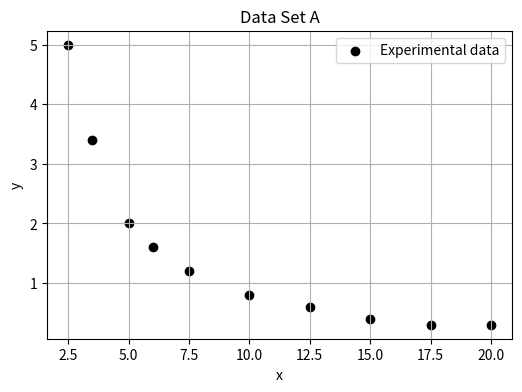
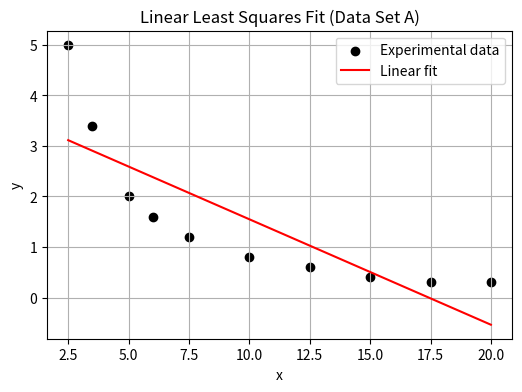
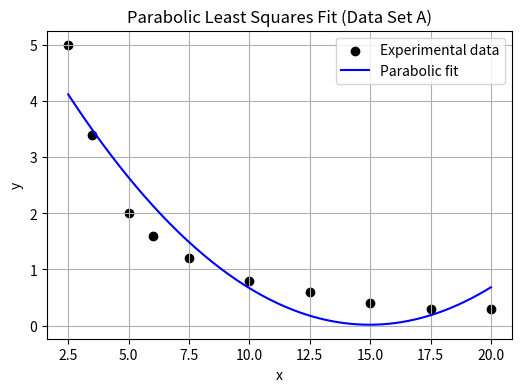
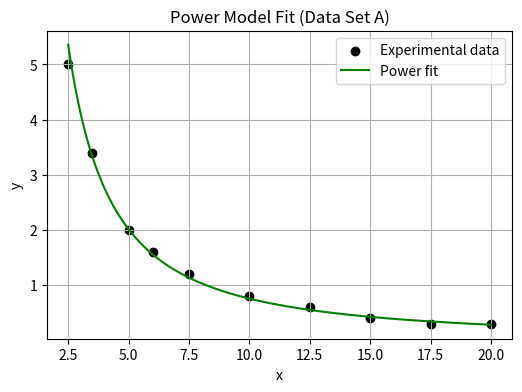
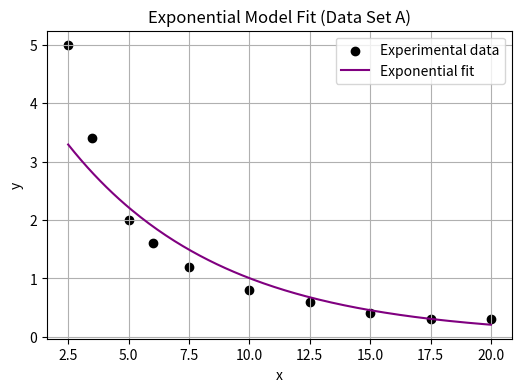

Source code (Python) for these figures, in order:
import numpy as np
import matplotlib.pyplot as plt

print("Notebook is ready")

x_A = np.array([2.5, 3.5, 5, 6, 7.5, 10, 12.5, 15, 17.5, 20])
y_A = np.array([5, 3.4, 2, 1.6, 1.2, 0.8, 0.6, 0.4, 0.3, 0.3])

print("Data Set A loaded")

plt.figure(figsize=(6, 4))
plt.scatter(x_A, y_A, color="black", label="Experimental data")
plt.xlabel("x")
plt.ylabel("y")
plt.title("Data Set A")
plt.grid(True)
plt.legend()
plt.show()

# Linear least squares
coeff_linear = np.polyfit(x_A, y_A, 1)

b = coeff_linear[0]
a = coeff_linear[1]

print(f"Linear model: y = {a:.4f} + {b:.4f}x")

# Predicted values
y_hat_linear = a + b * x_A

# Residuals
residuals = y_A - y_hat_linear

# Sum of Squared Errors (SSE)
SSE_linear = np.sum(residuals**2)

# Coefficient of determination (R^2)
y_mean = np.mean(y_A)
R2_linear = 1 - np.sum((y_A - y_hat_linear)**2) / np.sum((y_A - y_mean)**2)

print(f"SSE (Linear) = {SSE_linear:.6f}")
print(f"R^2 (Linear) = {R2_linear:.6f}")

plt.figure(figsize=(6, 4))
plt.scatter(x_A, y_A, color="black", label="Experimental data")
plt.plot(x_A, y_hat_linear, color="red", label="Linear fit")
plt.xlabel("x")
plt.ylabel("y")
plt.title("Linear Least Squares Fit (Data Set A)")
plt.grid(True)
plt.legend()
plt.show()

# Parabolic least squares (degree = 2)
coeff_parabolic = np.polyfit(x_A, y_A, 2)

a_p = coeff_parabolic[0]
b_p = coeff_parabolic[1]
c_p = coeff_parabolic[2]

print(f"Parabolic model: y = {a_p:.6f}x^2 + {b_p:.6f}x + {c_p:.6f}")

y_hat_parabolic = a_p * x_A**2 + b_p * x_A + c_p

# Residuals
residuals_p = y_A - y_hat_parabolic

# SSE
SSE_parabolic = np.sum(residuals_p**2)

# R^2
R2_parabolic = 1 - np.sum((y_A - y_hat_parabolic)**2) / np.sum((y_A - np.mean(y_A))**2)

print(f"SSE (Parabolic) = {SSE_parabolic:.6f}")
print(f"R^2 (Parabolic) = {R2_parabolic:.6f}")

# Smooth x for nicer curve
x_smooth = np.linspace(min(x_A), max(x_A), 200)
y_smooth_parabolic = a_p * x_smooth**2 + b_p * x_smooth + c_p

plt.figure(figsize=(6, 4))
plt.scatter(x_A, y_A, color="black", label="Experimental data")
plt.plot(x_smooth, y_smooth_parabolic, color="blue", label="Parabolic fit")
plt.xlabel("x")
plt.ylabel("y")
plt.title("Parabolic Least Squares Fit (Data Set A)")
plt.grid(True)
plt.legend()
plt.show()

ln_x = np.log(x_A)
ln_y = np.log(y_A)

coeff_power = np.polyfit(ln_x, ln_y, 1)

b_pow = coeff_power[0]
ln_a_pow = coeff_power[1]
a_pow = np.exp(ln_a_pow)

print(f"Power model: y = {a_pow:.6f} * x^{b_pow:.6f}")

y_hat_power = a_pow * (x_A ** b_pow)

SSE_power = np.sum((y_A - y_hat_power)**2)
R2_power = 1 - np.sum((y_A - y_hat_power)**2) / np.sum((y_A - np.mean(y_A))**2)

print(f"SSE (Power) = {SSE_power:.6f}")
print(f"R^2 (Power) = {R2_power:.6f}")

x_smooth = np.linspace(min(x_A), max(x_A), 200)
y_smooth_power = a_pow * (x_smooth ** b_pow)

plt.figure(figsize=(6, 4))
plt.scatter(x_A, y_A, color="black", label="Experimental data")
plt.plot(x_smooth, y_smooth_power, color="green", label="Power fit")
plt.xlabel("x")
plt.ylabel("y")
plt.title("Power Model Fit (Data Set A)")
plt.grid(True)
plt.legend()
plt.show()

ln_y = np.log(y_A)

coeff_exp = np.polyfit(x_A, ln_y, 1)

b_exp = coeff_exp[0]
ln_a_exp = coeff_exp[1]
a_exp = np.exp(ln_a_exp)

print(f"Exponential model: y = {a_exp:.6f} * e^({b_exp:.6f} x)")

y_hat_exp = a_exp * np.exp(b_exp * x_A)

SSE_exp = np.sum((y_A - y_hat_exp)**2)
R2_exp = 1 - np.sum((y_A - y_hat_exp)**2) / np.sum((y_A - np.mean(y_A))**2)

print(f"SSE (Exponential) = {SSE_exp:.6f}")
print(f"R^2 (Exponential) = {R2_exp:.6f}")

x_smooth = np.linspace(min(x_A), max(x_A), 200)
y_smooth_exp = a_exp * np.exp(b_exp * x_smooth)

plt.figure(figsize=(6, 4))
plt.scatter(x_A, y_A, color="black", label="Experimental data")
plt.plot(x_smooth, y_smooth_exp, color="purple", label="Exponential fit")
plt.xlabel("x")
plt.ylabel("y")
plt.title("Exponential Model Fit (Data Set A)")
plt.grid(True)
plt.legend()
plt.show()